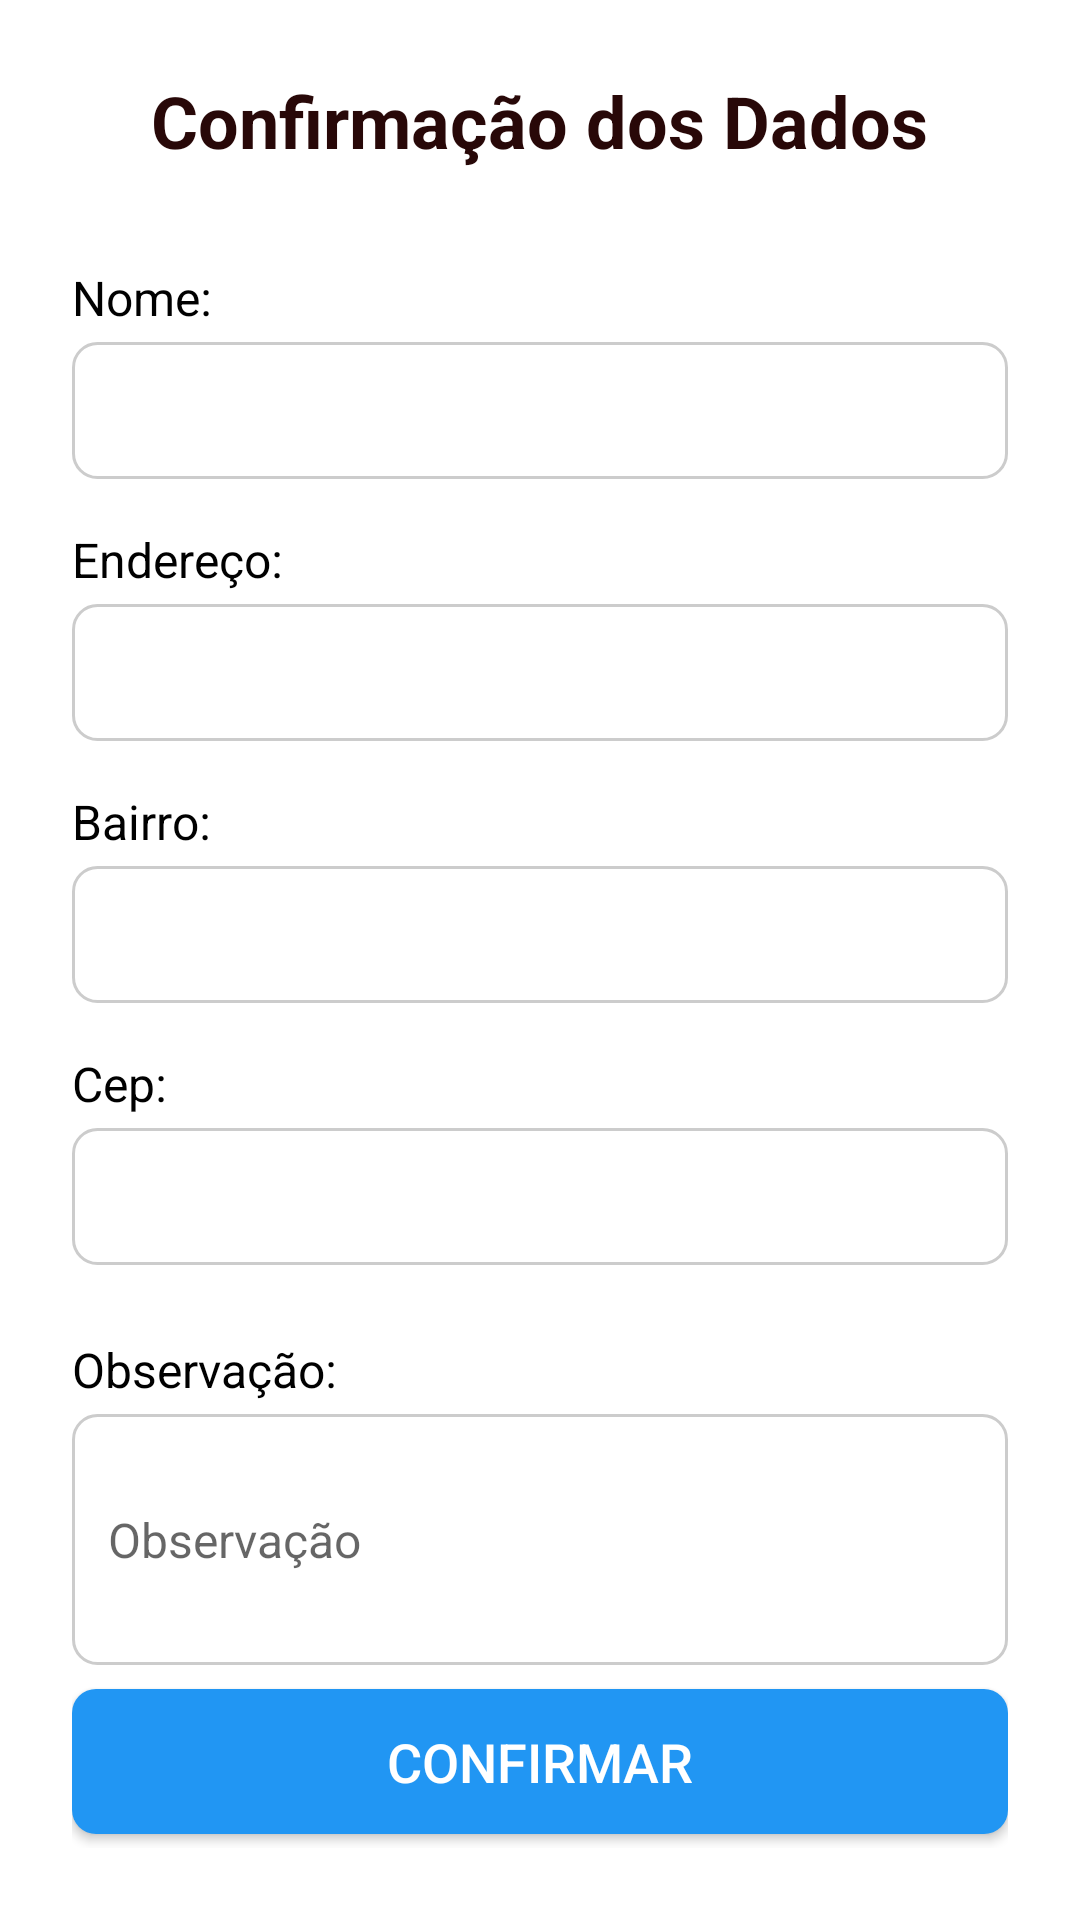

Android layout source for this screen:
<!-- AndroidManifest.xml: application theme Theme.AppSqlLite -->
<!-- res/layout/activity_resposta.xml -->
<?xml version="1.0" encoding="utf-8"?>
<LinearLayout xmlns:android="http://schemas.android.com/apk/res/android"
    android:layout_width="match_parent"
    android:layout_height="match_parent"
    android:orientation="vertical"
    android:padding="24dp"
    android:background="@android:color/white"
    android:gravity="center_horizontal">

    
    <TextView
        android:id="@+id/txtResposta"
        android:layout_width="wrap_content"
        android:layout_height="wrap_content"
        android:text="@string/txtResposta"
        android:textSize="24sp"
        android:textColor="#280808"
        android:textStyle="bold"
        android:layout_marginBottom="32dp"/>

    
    <TextView
        android:id="@+id/txtNome"
        android:layout_width="match_parent"
        android:layout_height="wrap_content"
        android:text="@string/txtNome"
        android:textSize="16sp"
        android:textColor="@color/black"
        android:layout_marginBottom="4dp"/>

    <EditText
        android:id="@+id/edtNome"
        android:layout_width="match_parent"
        android:layout_height="wrap_content"
        android:background="@drawable/edittext_background"
        android:textSize="16sp"
        android:textColor="@color/black"
        android:enabled="false"
        android:padding="12dp"
        android:layout_marginBottom="16dp"/>

    
    <TextView
        android:id="@+id/txtEndereco"
        android:layout_width="match_parent"
        android:layout_height="wrap_content"
        android:text="@string/txtEndereco"
        android:textSize="16sp"
        android:textColor="@color/black"
        android:layout_marginBottom="4dp"/>

    <EditText
        android:id="@+id/edtEndereco"
        android:layout_width="match_parent"
        android:layout_height="wrap_content"
        android:background="@drawable/edittext_background"
        android:textSize="16sp"
        android:textColor="@color/black"
        android:enabled="false"
        android:padding="12dp"
        android:layout_marginBottom="16dp"/>

    
    <TextView
        android:id="@+id/txtBairro"
        android:layout_width="match_parent"
        android:layout_height="wrap_content"
        android:text="@string/txtBairro"
        android:textSize="16sp"
        android:textColor="@color/black"
        android:layout_marginBottom="4dp"/>

    <EditText
        android:id="@+id/edtBairro"
        android:layout_width="match_parent"
        android:layout_height="wrap_content"
        android:background="@drawable/edittext_background"
        android:textSize="16sp"
        android:textColor="@color/black"
        android:enabled="false"
        android:padding="12dp"
        android:layout_marginBottom="16dp"/>

    
    <TextView
        android:id="@+id/txtCep"
        android:layout_width="match_parent"
        android:layout_height="wrap_content"
        android:text="@string/txtCep"
        android:textSize="16sp"
        android:textColor="@color/black"
        android:layout_marginBottom="4dp"/>

    <EditText
        android:id="@+id/edtCep"
        android:layout_width="match_parent"
        android:layout_height="wrap_content"
        android:background="@drawable/edittext_background"
        android:textSize="16sp"
        android:textColor="@color/black"
        android:enabled="false"
        android:padding="12dp"
        android:layout_marginBottom="24dp"/>

    <TextView
        android:id="@+id/txtObservacao"
        android:layout_width="match_parent"
        android:layout_height="wrap_content"
        android:text="Observação:"
        android:textSize="16sp"
        android:textColor="@color/black"
        android:layout_marginBottom="4dp"/>

    <EditText
        android:id="@+id/edtObservacao"
        android:layout_width="match_parent"
        android:layout_height="wrap_content"
        android:hint="Observação"
        android:inputType="textMultiLine"
        android:minLines="3"
        android:background="@drawable/edittext_background"
        android:padding="12dp"
        android:textColor="@color/black"
        android:enabled="false"
        android:textSize="16sp"/>

    
    <Button
        android:id="@+id/btnConfirmar"
        android:layout_width="match_parent"
        android:layout_height="wrap_content"
        android:text="@string/btnConfirmar"
        android:background="@drawable/button_background"
        android:textColor="@color/white"
        android:textSize="18sp"
        android:padding="12dp"
        android:layout_marginTop="8dp"/>
</LinearLayout>
<!-- resources referenced by this layout -->
<resources>
  <color name="black">#FF000000</color>
  <color name="white">#FFFFFFFF</color>
  <!-- drawable button_background (drawable) -->
  <?xml version="1.0" encoding="utf-8"?>
      <shape xmlns:android="http://schemas.android.com/apk/res/android"
          android:shape="rectangle">
  
          
          <solid android:color="#2196F3"/>
  
          
          <corners android:radius="8dp"/>
  
          
          <padding
              android:bottom="12dp"
              android:left="24dp"
              android:right="24dp"
              android:top="12dp"/>
      </shape>
  <!-- drawable edittext_background (drawable) -->
  <?xml version="1.0" encoding="utf-8"?>
  <shape xmlns:android="http://schemas.android.com/apk/res/android"
      android:shape="rectangle">
  
      
      <solid android:color="@android:color/white"/>
  
      
      <stroke
          android:width="1dp"
          android:color="#CCCCCC"/>
  
      
      <corners android:radius="8dp"/>
  
      
      <padding
          android:bottom="12dp"
          android:left="12dp"
          android:right="12dp"
          android:top="12dp"/>
  </shape>
  <string name="btnConfirmar">Confirmar</string>
  <string name="txtBairro">Bairro:</string>
  <string name="txtCep">Cep:</string>
  <string name="txtEndereco">Endereço:</string>
  <string name="txtNome">Nome:</string>
  <string name="txtResposta">Confirmação dos Dados</string>
  <style name="Theme.AppSqlLite" parent="Theme.MaterialComponents.Light.DarkActionBar">
  
          
          <item name="colorPrimary">#B71C1C</item>
          <item name="colorPrimaryVariant">#D32F2F</item>
          <item name="colorOnPrimary">@android:color/white</item>
      </style>
</resources>
